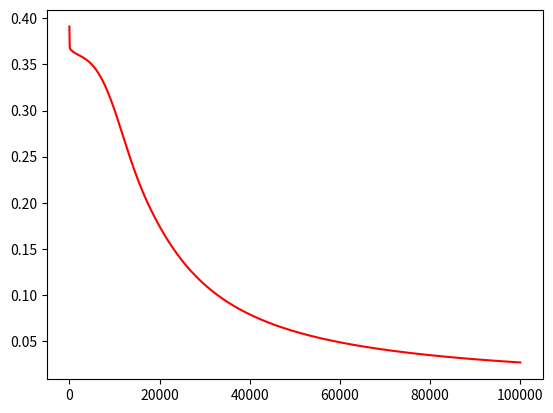

Write Python code to recreate this figure.
# mlp backprop


import numpy as np
import matplotlib.pyplot as plt


def sigmoid(x):
    return 1./(1.+np.exp(-x))


class Node:

    def __init__(self, isinput=False):
        self.out = 0.
        self.error = 0.
        self.x = None
        self.isinput = isinput


def is_input_layer(layer):
    return layer == 0


def compute_forward_input_nodes(x, nodes, layer, output_node):
    nodes[layer][output_node].out = x[output_node]


def compute_output_layer(nodes, layer, output_node, w):
    sum = 0.
    prev_layer = len(nodes[layer - 1])
    for input_node in range(prev_layer):
        weight = w[layer][output_node][input_node]
        input = nodes[layer - 1][input_node].out
        sum += weight * input
        # print_summing_line_info(layer, output_node, input_node)
    nodes[layer][output_node].out = sigmoid(sum)
    # print_ouput_line_info(layer, output_node, nodes)


def compute_layer(nodes, layer, x, w):
    # print('-------Layer:'+str(layer)+'---------------')
    current_layer = len(nodes[layer])
    for output_node in range(current_layer):
        if is_input_layer(layer):
            compute_forward_input_nodes(x, nodes, layer, output_node)
        else:
            compute_output_layer(nodes, layer, output_node, w)


def forward(x, w, nodes):
    layers = len(nodes)
    for layer in range(layers):
        compute_layer(nodes, layer, x, w)


def print_summing_line_info(layer, output_node_index, input_node_index):
    output = [
        'Summing:w[' + str(layer) + ']',
        '[' + str(output_node_index) + ']',
        '[' + str(input_node_index) + ']',
        '*N[' + str(layer - 1) + '][' + str(input_node_index) + '].out']
    print(''.join(output))


def print_output_line_info(layer, output_node_index, nodes):
    output = [
        'N[' + str(layer) + '][' + str(output_node_index) + '].out=',
        str(nodes[layer][output_node_index].out)]
    print(''.join(output))


def print_backward_base_error_info(layer, output_node_index):
    output = [
        'p1=N[' + str(layer) + '][' + str(output_node_index) + '].out',
        '*(1-N[' + str(layer) + '][' + str(output_node_index) + '].out)']
    print(''.join(output))


def print_backward_error_output_layer(layer, output_node_index):
    output = [
        'N[' + str(layer) + ']',
        '[' + str(output_node_index) + '].error',
        '= p1*(t-', 'N[' + str(layer) + ']',
        '[' + str(output_node_index) + '].out)']
    print(''.join(output))


def print_backward_error_sum(layer, input_node, output_node):
    output = [
        'sum += w[' + str(layer + 1) + ']',
        '[' + str(input_node) + ']',
        '[' + str(output_node) + ']',
        '*N[' + str(layer + 1) + ']',
        '[' + str(input_node) + '].error']
    print(''.join(output))


def print_backward_error_hidden_layer(layer, output_node):
    print('N['+str(layer)+']['+str(output_node)+'].error = p1*sum')


def compute_error_output_layer(nodes, layer, output_node, p1, t, y):
    nodes[layer][output_node].error = p1 * (t - y)
    # print_backward_error_output_layer(layer, output_node)


def compute_error_hidden_layer(nodes, layer, node, w, p1):
    sum = 0.
    for input_node in range(len(nodes[layer+1])):
        for output_node in range(len(nodes[layer])):
            wkh = w[layer+1][input_node][output_node]
            deltah = nodes[layer + 1][input_node].error
            sum += wkh * deltah
            # print_backward_error_sum(layer, input_node, output_node)
    # gives better results?? why?
    nodes[layer][output_node].error = p1 * sum
    # this is the proper way, but gives worser results!
    #nodes[layer][node].error = p1 * sum
    # print_backward_error_hidden_layer(layer, node)


def backward(nodes, t, w):
    number_of_layers = len(nodes)
    for layer in range(number_of_layers-1, 0, -1):
        # print('-------Layer backtracking:'+str(layer)+'---------------')
        number_of_nodes_current_layer = len(nodes[layer])
        for node in range(number_of_nodes_current_layer):
            y = nodes[layer][node].out
            p1 = y*(1-y)
            # print_backward_base_error_info(layer, node)
            if layer == len(nodes)-1:
                compute_error_output_layer(nodes, layer, node, p1, t, y)
            else:
                compute_error_hidden_layer(nodes, layer, node, w, p1)


def print_delta_weight_info(layer, output_node, input_node):
    output = [
        'delta_w = ',
        'alfa*N[' + str(layer) + '][' + str(output_node) + '].error',
        '*N[' + str(layer - 1) + '][' + str(input_node) + '].out']
    print(''.join(output))


def print_weight_recompute_info(layer, output_node, input_node):
    output = [
        'w[' + str(layer) + ']',
        '[' + str(output_node) + ']',
        '[' + str(input_node) + ']',
        '+= delta_w']
    print(''.join(output))


def compute_weight(nodes, layer, output_node, input_node, w, alfa):
    delta_h = nodes[layer][output_node].error
    y = nodes[layer - 1][input_node].out
    delta_w = alfa * delta_h * y
    w[layer][output_node][input_node] += delta_w


def recompute_weights(nodes, w, alfa):
    for layer in range(len(nodes)):
        # print('-------Layer recomputing weights:'+str(layer)+'------------')
        if layer == 0:
            continue
        for output_node in range(len(nodes[layer])):
            for input_node in range(len(nodes[layer-1])):
                compute_weight(nodes, layer, output_node, input_node, w, alfa)
                # print_delta_weight_info(layer, output_node, input_node)
                # print_weight_recompute_info(layer, output_node, input_node)


def init_input_weights(w):
    w.append([])


def init_hidden_weights(w, num_in, list_num_hid, w_min, w_max):
    num = num_in
    for k_hid in range(len(list_num_hid)):
        w_hid = []
        for k in range(list_num_hid[k_hid]):
            w_hid.append(np.random.uniform(w_min, w_max, num))
        w.append(w_hid)
        num = list_num_hid[k_hid]


def init_output_weights(w, num_out, num_in, w_min, w_max):
    w_out = []
    for k in range(num_out):
        w_out.append(np.random.uniform(w_min, w_max, num_in))
    w.append(w_out)


def init_weights(num_in, list_num_hid, num_out):
    w_min = 0.
    w_max = 1.
    w = []

    init_input_weights(w)
    init_hidden_weights(w, num_in, list_num_hid, w_min, w_max)
    init_output_weights(w, num_out, list_num_hid[-1], w_min, w_max)

    return w


def init_input_nodes(nodes, num_in):
    nodes_in = []
    for i in range(num_in):
        nodes_in.append(Node(True))
    nodes.append(nodes_in)


def init_hidden_nodes(nodes, list_num_hid):
    for k in range(len(list_num_hid)):
        nodes_hidden = []
        for i in range(list_num_hid[k]):
            nodes_hidden.append(Node())
        nodes.append(nodes_hidden)


def init_output_nodes(nodes, num_out):
    nodes_out = []
    for i in range(num_out):
        nodes_out.append(Node())
    nodes.append(nodes_out)


def init_nodes(num_in, list_num_hid, num_out):
    nodes = []

    init_input_nodes(nodes, num_in)
    init_hidden_nodes(nodes, list_num_hid)
    init_output_nodes(nodes, num_out)

    return nodes


def global_error_rises(global_error):
    return len(global_error) > 2 and global_error[-2] < global_error[-1]


def stop_condition(global_error, it):
    return global_error_rises(global_error) or \
           global_error[-1] < 0.001 or \
           it > 100000


def train_network(x, w, t, nodes, alfa):
    it = 0
    global_error = []
    while True:
        e = 0.
        # takze indexi su [layer][output_node_index][input_node_index]
        for index_input in range(len(x)):

            forward(x[index_input], w, nodes)
            backward(nodes, t[index_input], w)
            recompute_weights(nodes, w, alfa)

            e += np.power(t[index_input] - nodes[-1][0].out, 2)

        e = 0.5*e
        global_error.append(e)
        it = it + 1
        if stop_condition(global_error, it):
            break

    print('global_error = '+str(global_error[-1]))
    print('Iterations='+str(it))

    return global_error


def compute_network(x, w, nodes):
    result = []
    for i in range(len(x)):
        forward(x[i], w, nodes)
        result.append(nodes[-1][0].out)

    return result


def print_results(t, result):
    print('RESULTS:')
    for i in range(len(t)):
        print(str(t[i])+'->'+str(result[i]))


def main():
    x = [[0., 0.], [0., 1.], [1., 0.], [1., 1.]]
    t = [0., 1., 1., 1.]

    # after ~20000 iterations doesn't get better & big error
    # w = init_weights(2, [2, 4], 1)
    # nodes = init_nodes(2, [2, 4], 1)

    # after ~20000 iterations doesn't get better & big error
    # w = init_weights(2, [2, 4, 2], 1)
    # nodes = init_nodes(2, [2, 4, 2], 1)

    # after ~20000 iterations doesn't get better
    # alfa = 0.01, global_error = 0.282287335698
    # alfa = 0.1, global_error = 0.281951601816
    # w = init_weights(2, [4], 1)
    # nodes = init_nodes(2, [4], 1)

    # after ~20000 iterations doesn't get better
    w = init_weights(2, [2, 4], 1)
    print(w)
    nodes = init_nodes(2, [2, 4], 1)

    alfa = 0.1

    global_error = train_network(x, w, t, nodes, alfa)
    result = compute_network(x, w, nodes)
    print_results(t, result)

    plt.plot(range(len(global_error)), global_error, 'r')
    plt.show()


if __name__ == '__main__':
    main()
